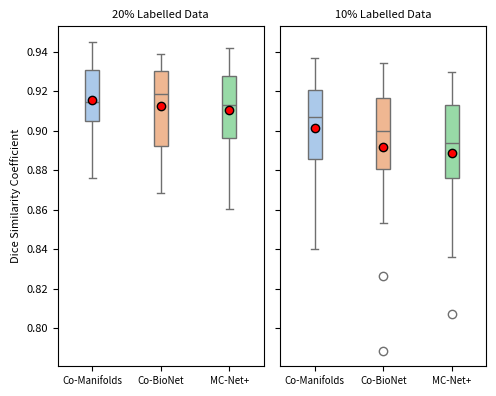

Generate this figure with matplotlib:
import seaborn as sns
import matplotlib.pyplot as plt
import pandas as pd


plt.rcParams.update({'font.size': 8})
# Data for 20% labeled
data_20 = {
    "Co-Manifolds": [
        0.90772, 0.9084, 0.92597, 0.91908, 0.90547, 0.89653, 0.92842, 0.90355, 0.94502,
        0.93569, 0.87591, 0.90654, 0.93754, 0.93845, 0.92178, 0.93018, 0.88182, 0.90971,
        0.93267, 0.89827
    ],
    "Co-BioNet": [
        0.88607, 0.92738, 0.9273, 0.91674, 0.91499, 0.87415, 0.92094, 0.89346, 0.9388,
        0.935, 0.86867, 0.9099, 0.93562, 0.93404, 0.92257, 0.92924, 0.88119, 0.91028,
        0.93546, 0.88949
    ],
    "MC-Net+": [
        0.899, 0.90947, 0.91281, 0.91582, 0.92722, 0.879, 0.93599, 0.88843, 0.93853,
        0.93194, 0.86017, 0.88839, 0.91786, 0.92531, 0.91328, 0.92818, 0.88679, 0.90144,
        0.94167, 0.90906
    ],
}

# Data for 10% labeled
data_10 = {
    "Co-Manifolds": [
        0.90808, 0.90596, 0.91066, 0.90535, 0.88961, 0.88251, 0.92064, 0.88835, 0.93703,
        0.9358, 0.86115, 0.88487, 0.9213, 0.91826, 0.92921, 0.92569, 0.84034, 0.91065,
        0.8663, 0.88621
    ],
    "Co-BioNet": [
        0.88095, 0.90254, 0.90882, 0.90511, 0.89416, 0.85331, 0.9107, 0.87913, 0.93267,
        0.93442, 0.82643, 0.88419, 0.9237, 0.91638, 0.91667, 0.92087, 0.78864, 0.89334,
        0.89705, 0.87154
    ],
    "MC-Net+": [
        0.88741, 0.89492, 0.88934, 0.91146, 0.8951, 0.83607, 0.92043, 0.86241, 0.91691,
        0.92998, 0.85896, 0.88218, 0.90873, 0.92347, 0.92517, 0.91007, 0.80747, 0.89295,
        0.84606, 0.88038
    ],
}

# Convert to DataFrames
df_20 = pd.DataFrame(data_20).melt(var_name="Method", value_name="Score")
df_10 = pd.DataFrame(data_10).melt(var_name="Method", value_name="Score")

# Create subplots
fig, axes = plt.subplots(1, 2, figsize=(5, 4), sharey=True)

# Plot for 20% labeled data
sns.boxplot(
    x="Method", y="Score", data=df_20, palette="pastel", width=0.2, showmeans=True,
    meanprops={"marker": "o", "markerfacecolor": "red", "markeredgecolor": "black"},
    ax=axes[0]
)
axes[0].set_title("20% Labelled Data", fontsize=8)
axes[0].set_ylabel("Dice Similarity Coefficient", fontsize=8)
axes[0].set_xticklabels(axes[0].get_xticklabels(), fontsize=7)
axes[0].set_xlabel("")

# Plot for 10% labeled data
sns.boxplot(
    x="Method", y="Score", data=df_10, palette="pastel", width=0.2, showmeans=True,
    meanprops={"marker": "o", "markerfacecolor": "red", "markeredgecolor": "black"},
    ax=axes[1]
)
axes[1].set_title("10% Labelled Data", fontsize=8)
axes[1].set_ylabel("Dice Similarity Coefficient", fontsize=8)
axes[1].set_xticklabels(axes[1].get_xticklabels(), fontsize=7)
axes[1].set_xlabel("")

# Adjust layout and save
plt.tight_layout()
plt.savefig("combined_boxplots.png", dpi=300)
plt.show()
